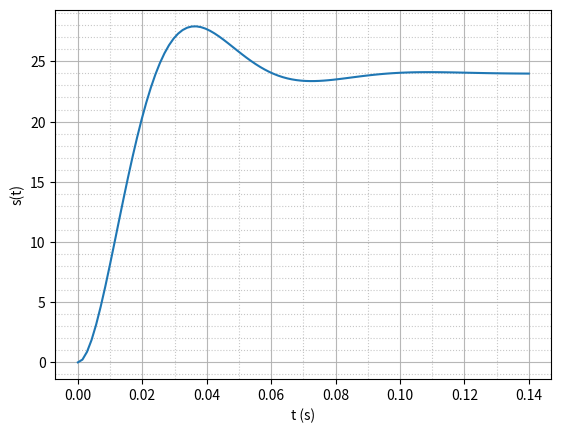
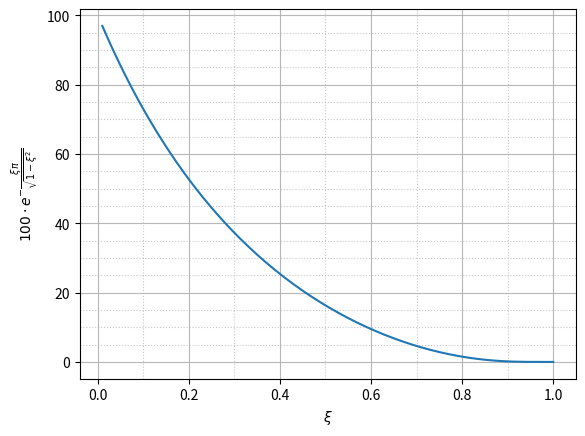
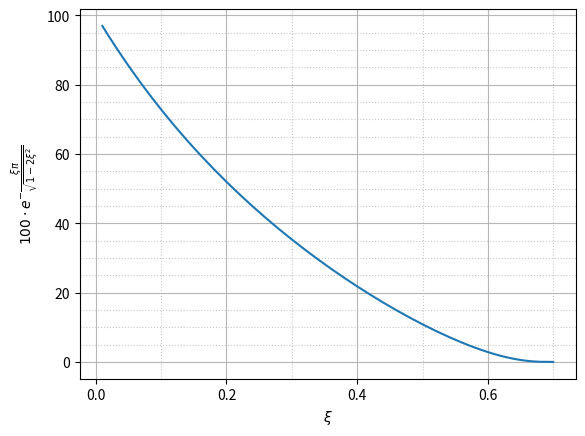

Reproduce these figures in Python, in order.
# -*- coding: utf-8 -*-

import matplotlib.pyplot as plt #pour l'affichage des courbes
from scipy.signal import lti    #pour l'utilisation de la classe lti
import numpy as np
from matplotlib.ticker import (AutoMinorLocator, MultipleLocator)

K=2
xi=0.5
w0=100
E=12 # valeur de l'échelon de l'entrée

H=lti([K*E],[1/w0**2,2*xi/w0,1])              #creation d'une instance de la classe
t,y=H.step()                    #appel de la méthode step de la classe lti

fig, ax = plt.subplots()
maj_pos_x = MultipleLocator(0.02)   # major ticks for every 20 units
min_pos_x = MultipleLocator(0.01)    # minor ticks for every 5 units
maj_pos_y = MultipleLocator(5)   # major ticks for every 20 units
min_pos_y = MultipleLocator(1)    # minor ticks for every 5 units
ax.xaxis.set(major_locator=maj_pos_x, minor_locator=min_pos_x)
ax.yaxis.set(major_locator=maj_pos_y, minor_locator=min_pos_y)
ax.tick_params(axis='both', which='minor', length=0)   # remove minor tick lines
# different settings for major & minor gridlines
ax.grid(which='major', alpha=0.9)
ax.grid(which='minor', alpha=0.7, linestyle=':')
ax.plot(t,y)                       #affichage
ax.grid('on')
plt.xlabel('t (s)')
plt.ylabel('s(t)')
plt.show()

def f(x):
    return 100*np.exp(-x*np.pi/np.sqrt(1-x**2))

def f2(x):
    return 100*np.exp(-x*np.pi/np.sqrt(1-2*x**2))

x=np.linspace(0.01,10,1000)
fig, ax = plt.subplots()
maj_pos_x = MultipleLocator(0.2)   # major ticks for every 20 units
min_pos_x = MultipleLocator(0.1)    # minor ticks for every 5 units
maj_pos_y = MultipleLocator(20)   # major ticks for every 20 units
min_pos_y = MultipleLocator(5)    # minor ticks for every 5 units
ax.xaxis.set(major_locator=maj_pos_x, minor_locator=min_pos_x)
ax.yaxis.set(major_locator=maj_pos_y, minor_locator=min_pos_y)
ax.tick_params(axis='both', which='minor', length=0)   # remove minor tick lines
ax.grid(which='major', alpha=0.9)
ax.grid(which='minor', alpha=0.7, linestyle=':')
ax.grid(which='major', alpha=0.9)
ax.grid(which='minor', alpha=0.7, linestyle=':')
ax.plot(x,f(x))
ax.grid('on')
plt.xlabel(r'$\xi$')
plt.ylabel(r'$100\cdot e^{-\dfrac{\xi\pi}{\sqrt{1-\xi^2}}}$')
plt.show()


x=np.linspace(0.01,10,1000)
fig, ax = plt.subplots()
maj_pos_x = MultipleLocator(0.2)   # major ticks for every 20 units
min_pos_x = MultipleLocator(0.1)    # minor ticks for every 5 units
maj_pos_y = MultipleLocator(20)   # major ticks for every 20 units
min_pos_y = MultipleLocator(5)    # minor ticks for every 5 units
ax.xaxis.set(major_locator=maj_pos_x, minor_locator=min_pos_x)
ax.yaxis.set(major_locator=maj_pos_y, minor_locator=min_pos_y)
ax.tick_params(axis='both', which='minor', length=0)   # remove minor tick lines
ax.grid(which='major', alpha=0.9)
ax.grid(which='minor', alpha=0.7, linestyle=':')
ax.grid(which='major', alpha=0.9)
ax.grid(which='minor', alpha=0.7, linestyle=':')
ax.plot(x,f2(x))
ax.grid('on')
plt.xlabel(r'$\xi$')
plt.ylabel(r'$100\cdot e^{-\dfrac{\xi\pi}{\sqrt{1-2\xi^2}}}$')
plt.show()
